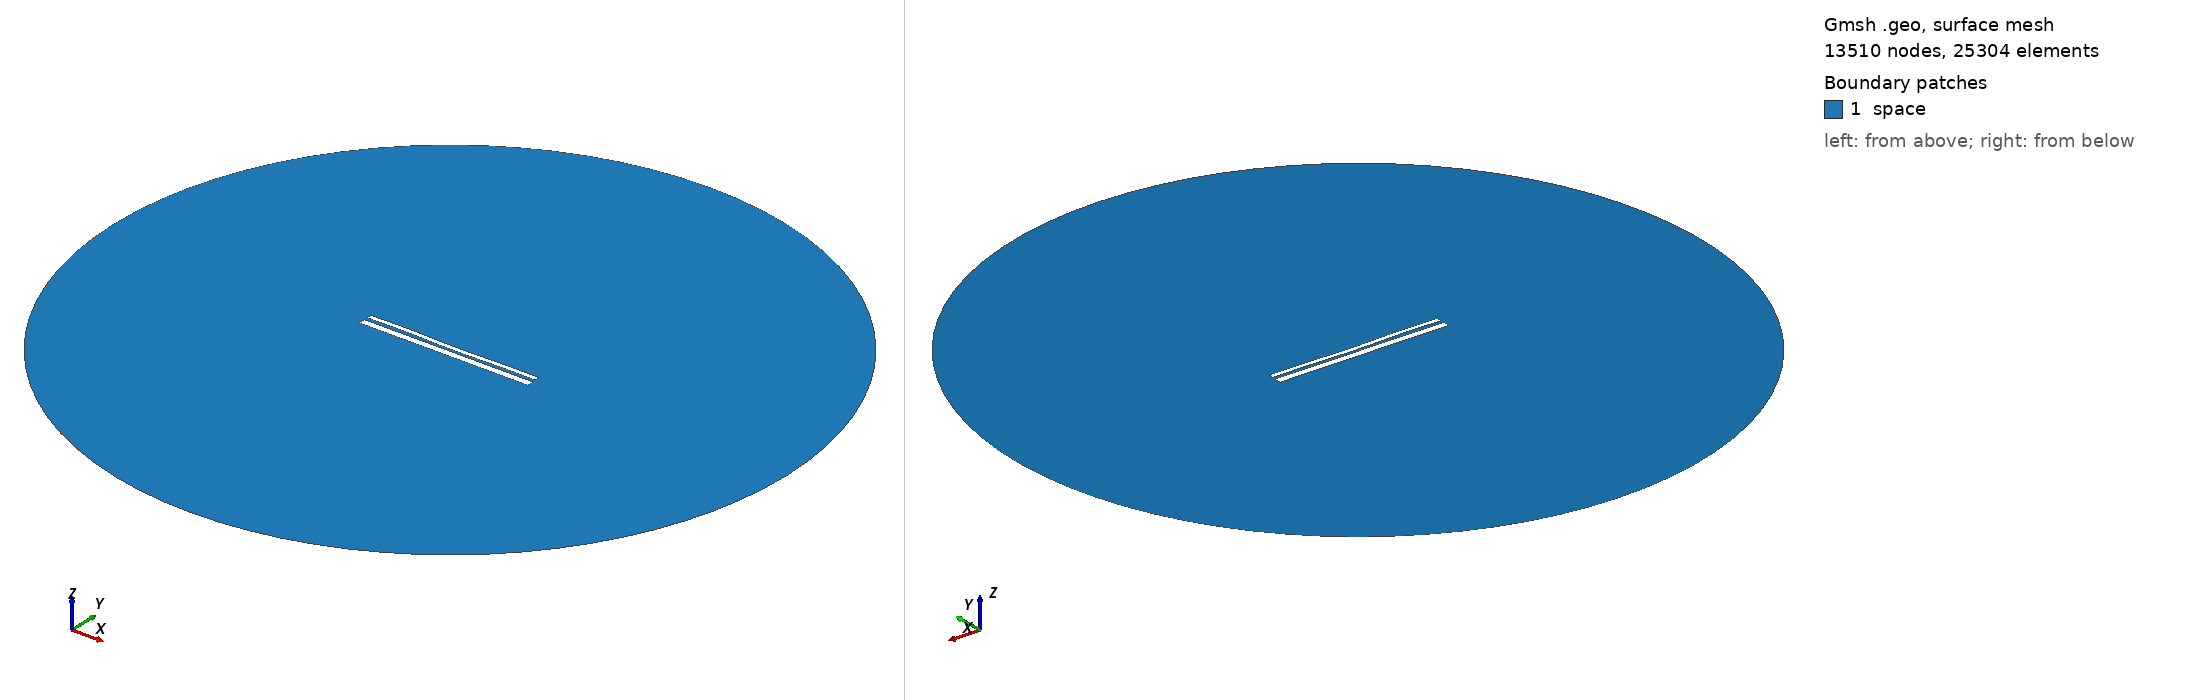

Gmsh geometry script, surface-meshed: 13510 nodes, 25304 surface elements. Boundary patches (legend numbers): 1 space. Left view from above one corner, right view from below the opposite corner. Legend entries are the model's physical surfaces. The drawing asked Gmsh for element sizes between 1% and 20% of the model's largest extent; the script's own settings can give other sizes.

=== 12520.geo (drawn) ===
//---------------------------------------
// Geometry kernel
//---------------------------------------

SetFactory("OpenCASCADE");



//---------------------------------------
// Parameters of the geometry
//---------------------------------------

// Overetch of the upper plate
overetch = 0.5;

// Distance between the plates
distance = 1.5;

// Discretization over the x axis (for the deformation)
nx = 50; 

// Length of the plate
L = 100 - overetch; 

// Number of modes
n = 4; 

// 1st mode coefficient
coeff(1) = -0.15;
beta(1) = 0.596864 * 3.1415926535 / L;

// 2nd mode coefficient
coeff(2) = -0.15;
beta(2) = 1.49418 * 3.1415926535 / L;

// 3rd mode coefficient
coeff(3) = 0.07499999999999998;
beta(3) = 2.50025 * 3.1415926535 / L;

// 4th mode coefficient
coeff(4) = 0.15;
beta(4) = 3.49999 * 3.1415926535 / L;



//---------------------------------------
// Upper plate (deformed rectangle)
//---------------------------------------

// Coordiantes of the upper plate
xmin = -50;
xmax = 50 - overetch;

// Height of the upper plate
yheight = 4 - 2 * overetch;

// Indexes of the points
UpperID[] = {};
LowerID[] = {};
LeftID[] = {};
RightID[] = {};

// Point index
p = 1;

// Horizontal edges
For i In {1:nx}
    x = xmin + (i-1)*(xmax - xmin)/(nx-1);

    y_bottom = distance / 2 + overetch;
    For j In {1:n}
        C = (Cosh(beta(j)*L) + Cos(beta(j)*L)) / (Sinh(beta(j)*L) + Sin(beta(j)*L));
        y_bottom  = y_bottom + coeff(j) * (Cosh(beta(j)*(x+50)) - Cos(beta(j)*(x+50)) - C * (Sinh(beta(j)*(x+50)) - Sin(beta(j)*(x+50))));
    EndFor

    y_top = y_bottom + yheight;

    Point(p) = {x, y_top, 0, 1.0};
    UpperID[i] = p;
    p = p + 1;

    Point(p) = {x, y_bottom, 0, 1.0};
    LowerID[i] = p;
    p = p + 1;
EndFor

// Create point lists
UpperPts[] = {}; LowerPts[] = {};
For i In {1:nx}
  UpperPts[] += {UpperID[i]};
  LowerPts[] += {LowerID[i]};
EndFor

// Build splines
Spline(1) = {UpperPts[]};
Spline(2) = {LowerPts[]};
Line(3) = {LowerPts[nx-1], UpperPts[nx-1]};
Line(4) = {LowerPts[0], UpperPts[0]};

// Build the plane surface
Curve Loop(1) = {2, 3, -1, -4};
Plane Surface(1) = {1};



//---------------------------------------
// Lower plate (rectangle)
//---------------------------------------

// Vertices
Point(1001) = {-50, -1, 0, 1.0};
Point(1002) = { 50, -1, 0, 1.0};
Point(1003) = { 50,  -5, 0, 1.0};
Point(1004) = {-50,  -5, 0, 1.0};

// Edges
Line(5) = {1001, 1002};
Line(6) = {1002, 1003};
Line(7) = {1003, 1004};
Line(8) = {1004, 1001};

// Plane surface
Line Loop(2) = {5, 6, 7, 8};
Plane Surface(2) = {2}; 



//---------------------------------------
// Outer (fictious) boundary
//---------------------------------------

// Points
Point(1005) = {0, 0, 0};       // Center
Point(1006) = {200, 0, 0};     // Start point
Point(1007) = {0, 200, 0};     // 90 degrees
Point(1008) = {-200, 0, 0};    // 180 degrees
Point(1009) = {0, -200, 0};    // 270 degrees

// Circle arcs (each needs start, center, end)
Circle(9) = {1006, 1005, 1007};
Circle(10) = {1007, 1005, 1008};
Circle(11) = {1008, 1005, 1009};
Circle(12) = {1009, 1005, 1006};

// Plane surface for the entire domain
Curve Loop(3) = {9, 10, 11, 12};
Surface(3) = {3};

// Subtract the plates from the whole domain to obtain the actual domain where we want to solve the equations
BooleanDifference{ Surface{3}; Delete; }{ Surface{1}; Surface{2}; Delete; }




//---------------------------------------
// Transfinite Lines/Curves
//---------------------------------------

// Set the number of points on the boundaries
r = 7;

// Plates
Transfinite Curve {1, 2} = 50*r Using Progression 1;
Transfinite Curve {3, 4} = 2*r Using Progression 1;
Transfinite Line {5, 7} = 50*r Using Progression 1;
Transfinite Line {6, 8} = 2*r Using Progression 1;

// Outer boundary
Transfinite Line {9, 10, 11, 12} = 20 Using Progression 1;



//---------------------------------------
// Physical groups
//---------------------------------------                

// Physical curves (boundaries)
Physical Line("force_segment", 10) = {2};
Physical Line("upper_plate", 11) = {1, 3, 4};
Physical Line("lower_plate", 12) = {5, 6, 7, 8};
Physical Line("boundary", 20) = {9, 10, 11, 12};

// Physical Surfaces
Physical Surface("space", 30) = {3};



//---------------------------------------
// 6. Generate the Mesh
//---------------------------------------

// 2D mesh generation
Mesh 2;
